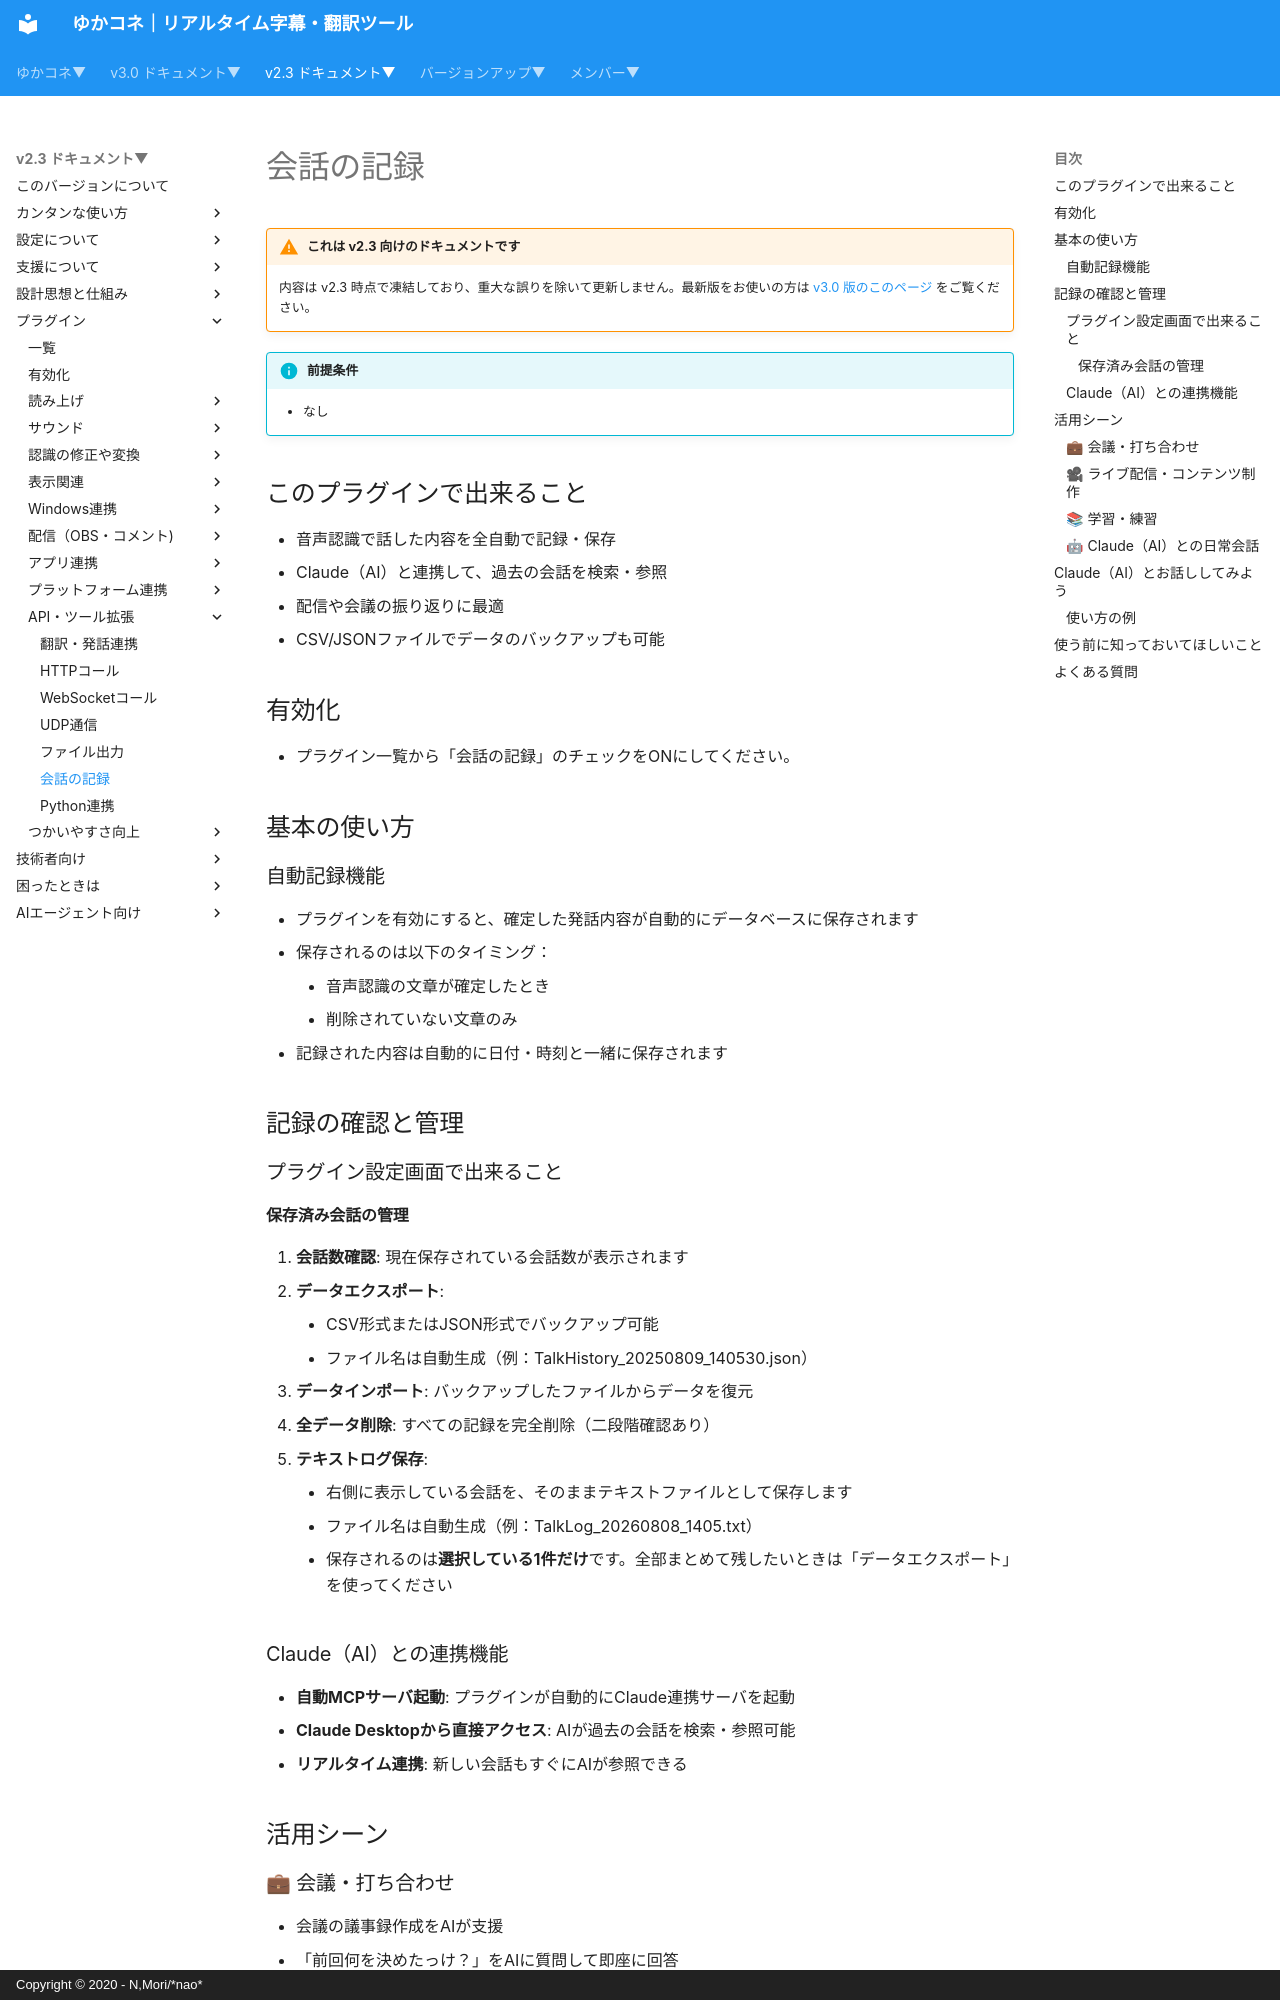

repository: nmori/yncneo-Docs-Src · page: v2.3/plugin/plugin_talkhistory/index.html · generator: mkdocs · copyright: Copyright © 2020 - N,Mori/*nao*

<!-- version-banner -->
!!! warning "これは v2.3 向けのドキュメントです"
    内容は v2.3 時点で凍結しており、重大な誤りを除いて更新しません。最新版をお使いの方は [v3.0 版のこのページ](../../v3.0/plugin/plugin_talkhistory.md) をご覧ください。

!!! Info "前提条件"
    * なし

## このプラグインで出来ること

* 音声認識で話した内容を全自動で記録・保存
* Claude（AI）と連携して、過去の会話を検索・参照
* 配信や会議の振り返りに最適
* CSV/JSONファイルでデータのバックアップも可能

## 有効化

<!-- TODO: スクリーンショット未撮影。撮ったら images/plugin_talkhistory_p1.png として置き、次の行を有効にする -->
<!-- ![有効化](images/plugin_talkhistory_p1.png) -->

* プラグイン一覧から「会話の記録」のチェックをONにしてください。

## 基本の使い方

### 自動記録機能

* プラグインを有効にすると、確定した発話内容が自動的にデータベースに保存されます
* 保存されるのは以下のタイミング：
    * 音声認識の文章が確定したとき
    * 削除されていない文章のみ
* 記録された内容は自動的に日付・時刻と一緒に保存されます

## 記録の確認と管理

### プラグイン設定画面で出来ること

<!-- TODO: スクリーンショット未撮影。撮ったら images/plugin_talkhistory_p2.png として置き、次の行を有効にする -->
<!-- ![設定画面](images/plugin_talkhistory_p2.png) -->


#### 保存済み会話の管理

1. **会話数確認**: 現在保存されている会話数が表示されます
2. **データエクスポート**: 
    * CSV形式またはJSON形式でバックアップ可能
    * ファイル名は自動生成（例：TalkHistory_20250809_140530.json）
3. **データインポート**: バックアップしたファイルからデータを復元
4. **全データ削除**: すべての記録を完全削除（二段階確認あり）
5. **テキストログ保存**:
    * 右側に表示している会話を、そのままテキストファイルとして保存します
    * ファイル名は自動生成（例：TalkLog_20260808_1405.txt）
    * 保存されるのは**選択している1件だけ**です。全部まとめて残したいときは「データエクスポート」を使ってください

### Claude（AI）との連携機能

* **自動MCPサーバ起動**: プラグインが自動的にClaude連携サーバを起動
* **Claude Desktopから直接アクセス**: AIが過去の会話を検索・参照可能
* **リアルタイム連携**: 新しい会話もすぐにAIが参照できる

## 活用シーン
